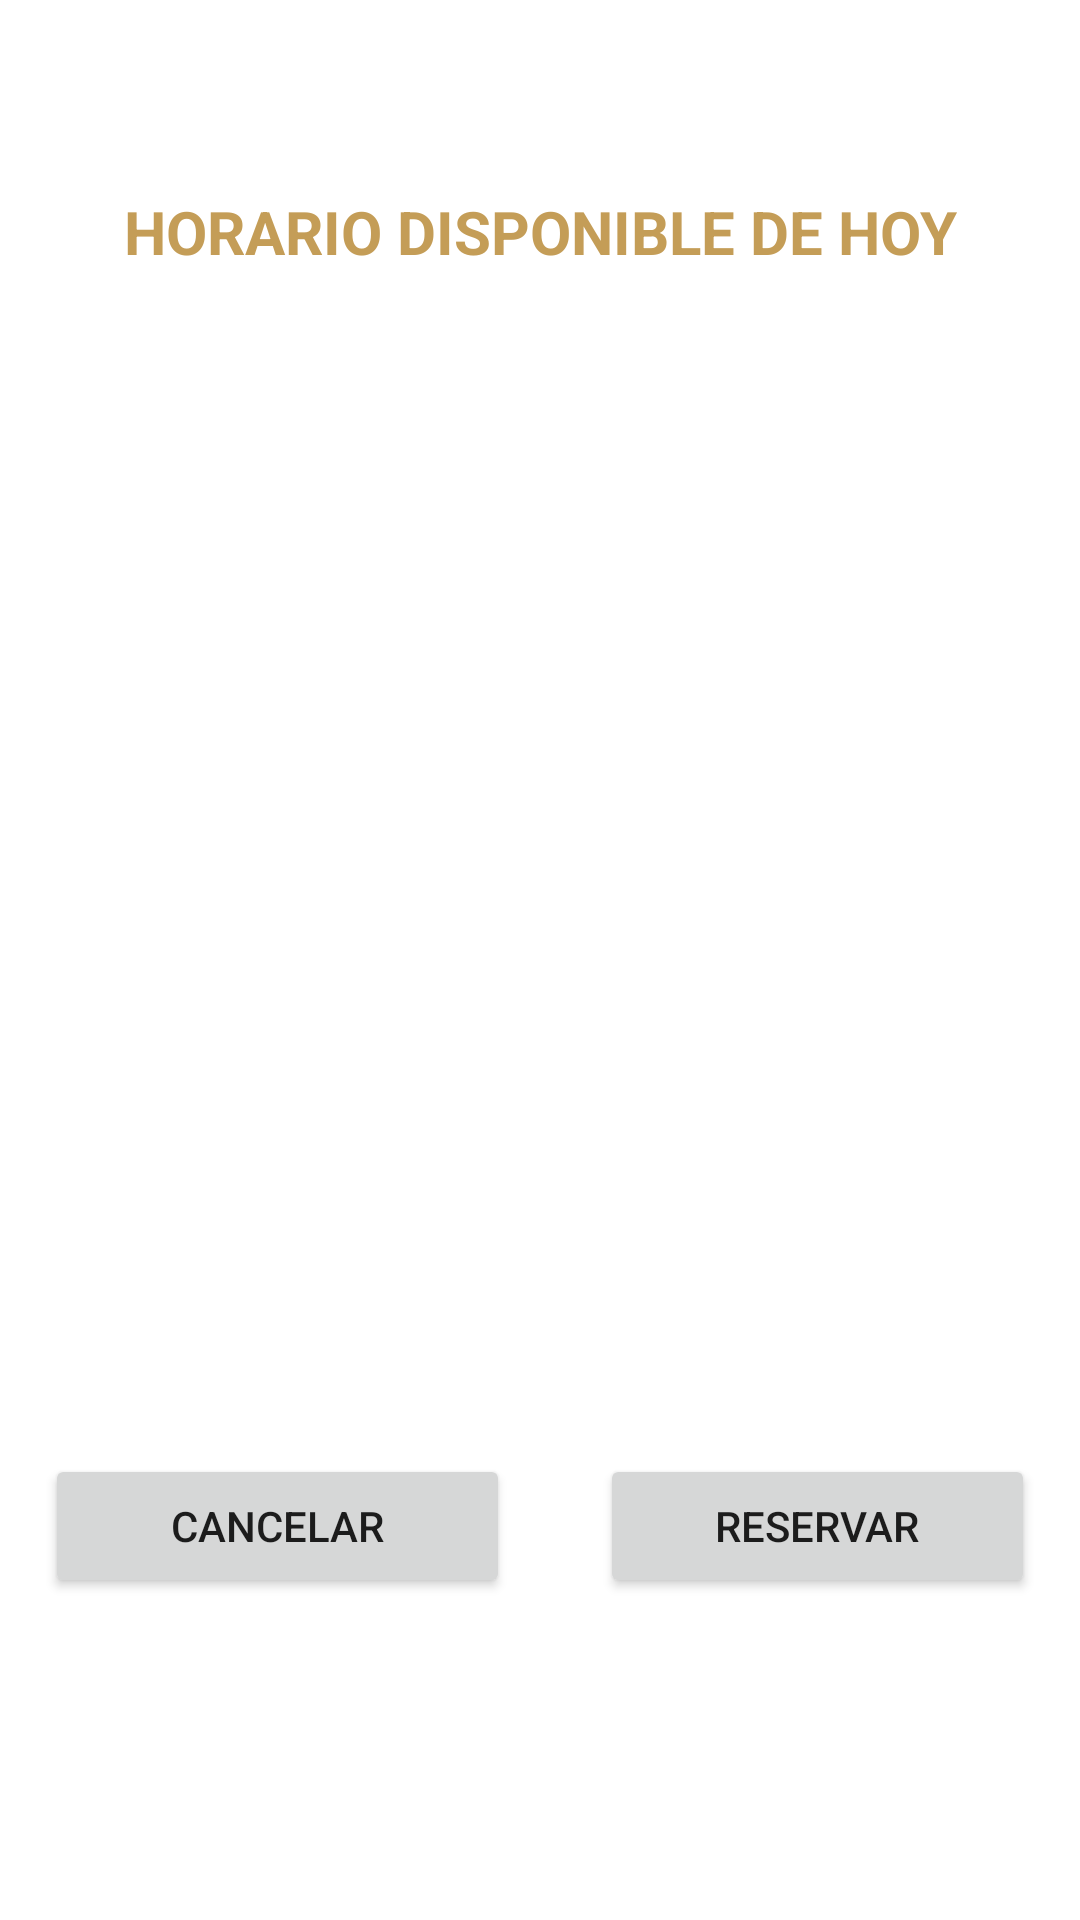

This screen was rendered from an Android layout file. Write that file and the resources it references.
<!-- AndroidManifest.xml: application theme Theme.PadelDist -->
<!-- res/layout/dialog_pista.xml -->
<?xml version="1.0" encoding="utf-8"?>
<LinearLayout xmlns:android="http://schemas.android.com/apk/res/android"
    android:layout_width="match_parent"
    android:layout_height="wrap_content"
    android:orientation="vertical">

    <TextView
        android:id="@+id/tvPistaId"
        android:layout_width="match_parent"
        android:layout_height="wrap_content"
        android:padding="16dp"
        android:textSize="16sp"
        android:textStyle="bold" />

    <TextView
        android:id="@+id/tvPistaDia"
        android:layout_width="match_parent"
        android:layout_height="wrap_content"
        android:padding="10dp"
        android:text="HORARIO DISPONIBLE DE HOY"
        android:textColor="@color/lightBrown"
        android:textAlignment="center"
        android:textSize="20sp"
        android:textStyle="bold" />

    <androidx.recyclerview.widget.RecyclerView
        android:id="@+id/recyclerView"
        android:layout_width="match_parent"
        android:layout_height="353dp"
        android:layout_marginBottom="16dp" />

    <LinearLayout
        android:layout_width="match_parent"
        android:layout_height="wrap_content"
        android:orientation="horizontal">

        <Button
            android:id="@+id/btnCancelar"
            android:layout_width="10dp"
            android:layout_height="wrap_content"
            android:layout_margin="15dp"
            android:layout_weight="1"
            android:text="Cancelar" />

        <Button
            android:id="@+id/btnReservar"
            android:layout_width="0dp"
            android:layout_height="wrap_content"
            android:layout_margin="15dp"
            android:layout_weight="1"
            android:text="Reservar" />


    </LinearLayout>

</LinearLayout>
<!-- resources referenced by this layout -->
<resources>
  <color name="lightBrown">#C49D57</color>
  <style name="Theme.PadelDist" parent="Theme.MaterialComponents.DayNight.NoActionBar">
          
          <item name="colorPrimary">@color/lightBrown</item>
          <item name="colorPrimaryVariant">@color/darkBrown</item>
          <item name="colorOnPrimary">@color/white</item>
          
          <item name="colorSecondary">@color/customWhite</item>
          <item name="colorSecondaryVariant">@color/customWhite</item>
          <item name="colorOnSecondary">@color/black</item>
          
          <item name="android:statusBarColor" tools:targetApi="21">?attr/colorPrimaryVariant</item>
          
      </style>
  <color name="darkBrown">#52A98A49</color>
  <color name="white">#FFFFFFFF</color>
  <color name="customWhite">#F9FEF8</color>
  <color name="black">#FF000000</color>
</resources>
